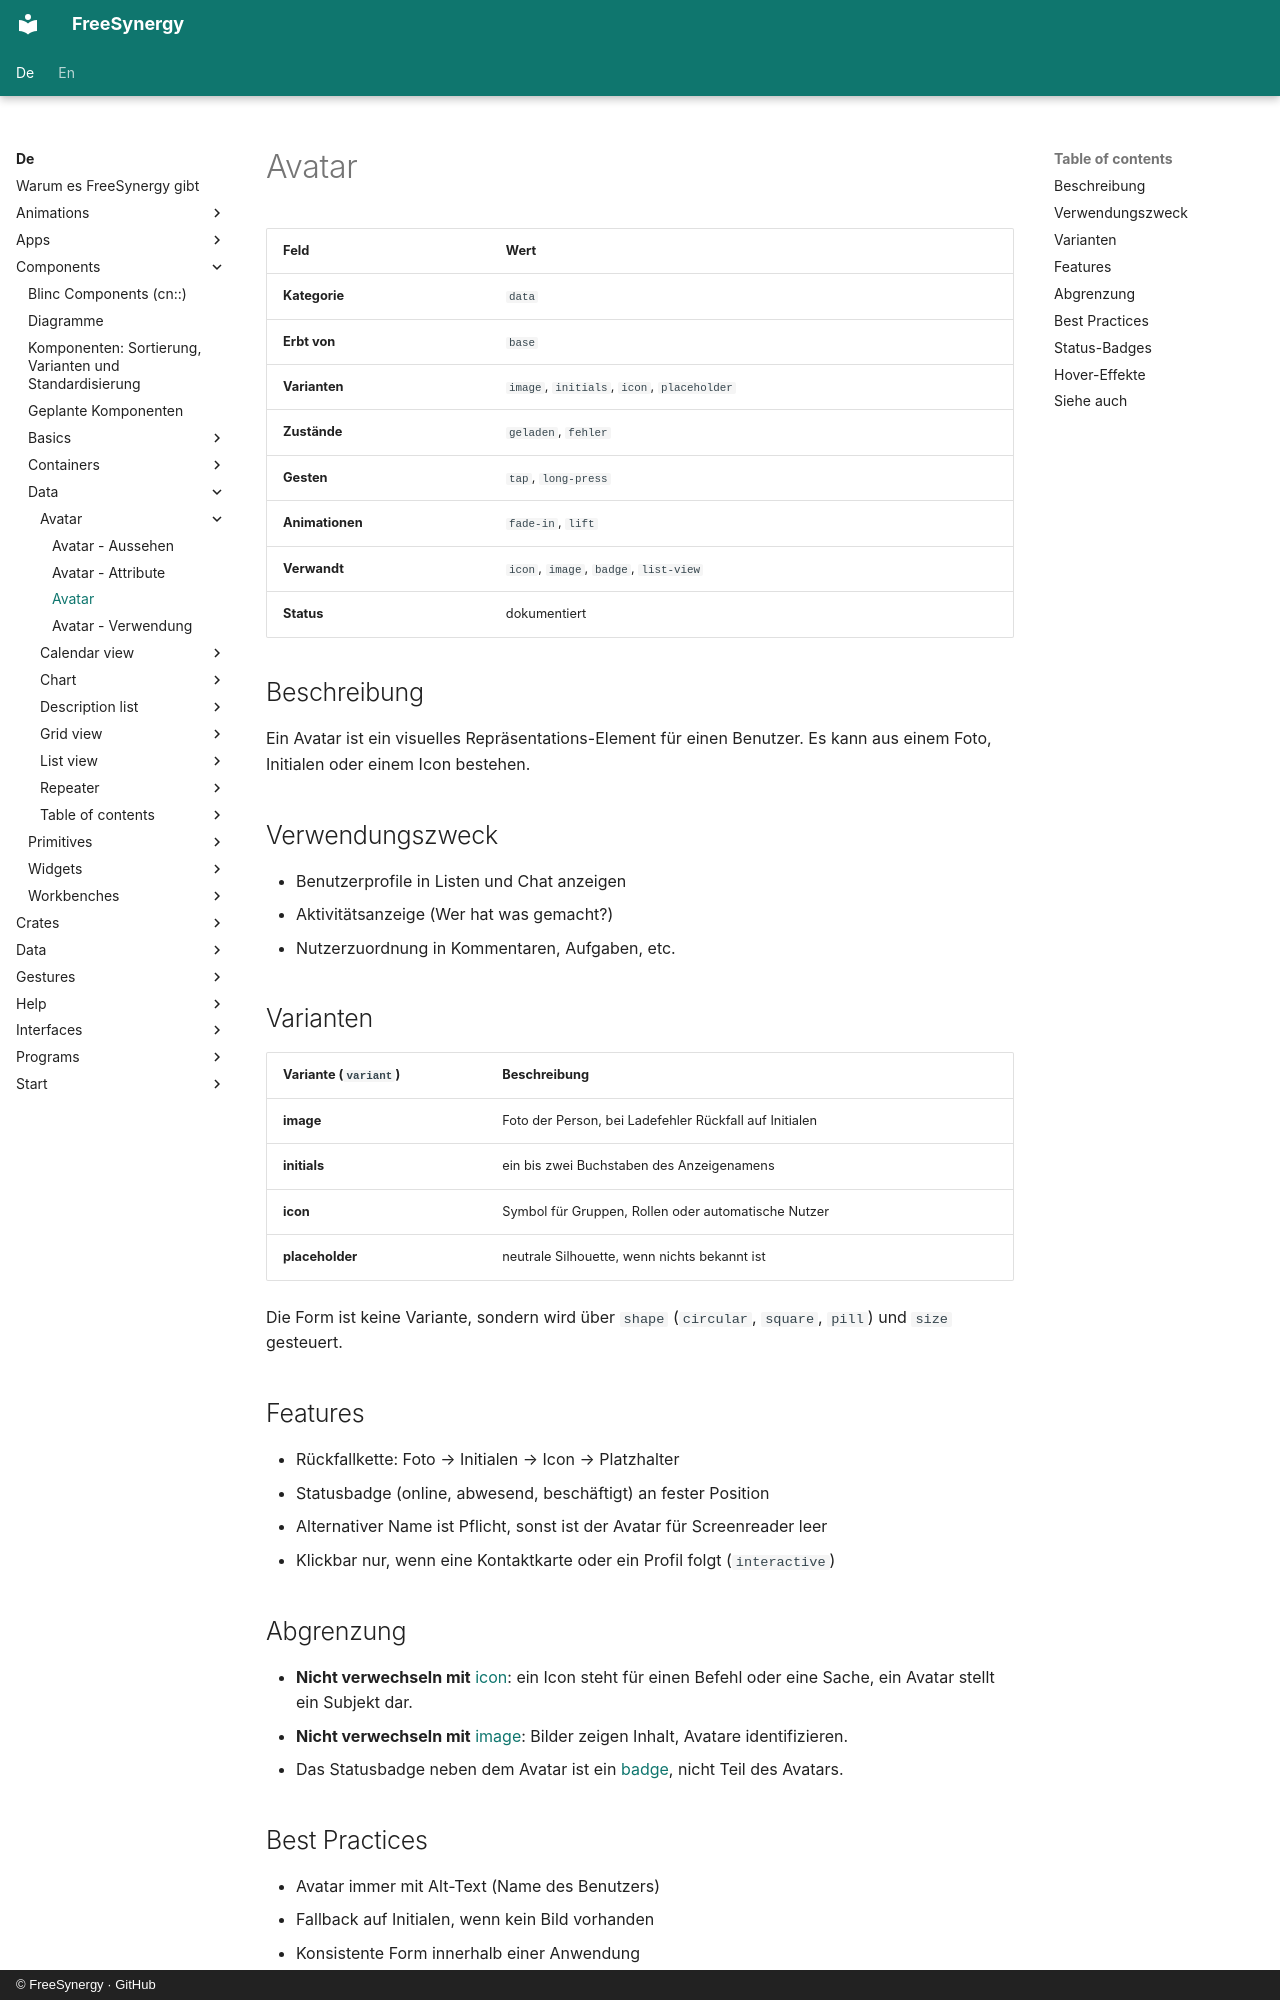

repository: FreeSynergy/fs-documentation · page: de/components/data/avatar/description/index.html · generator: mkdocs · copyright: © FreeSynergy · GitHub

# Avatar

| Feld | Wert |
|------|------|
| **Kategorie** | `data` |
| **Erbt von** | `base` |
| **Varianten** | `image`, `initials`, `icon`, `placeholder` |
| **Zustände** | `geladen`, `fehler` |
| **Gesten** | `tap`, `long-press` |
| **Animationen** | `fade-in`, `lift` |
| **Verwandt** | `icon`, `image`, `badge`, `list-view` |
| **Status** | dokumentiert |

## Beschreibung
Ein Avatar ist ein visuelles Repräsentations-Element für einen Benutzer. Es kann aus einem Foto, Initialen oder einem Icon bestehen.

## Verwendungszweck

- Benutzerprofile in Listen und Chat anzeigen
- Aktivitätsanzeige (Wer hat was gemacht?)
- Nutzerzuordnung in Kommentaren, Aufgaben, etc.

## Varianten

| Variante (`variant`) | Beschreibung |
|----------------------|--------------|
| **image** | Foto der Person, bei Ladefehler Rückfall auf Initialen |
| **initials** | ein bis zwei Buchstaben des Anzeigenamens |
| **icon** | Symbol für Gruppen, Rollen oder automatische Nutzer |
| **placeholder** | neutrale Silhouette, wenn nichts bekannt ist |

Die Form ist keine Variante, sondern wird über `shape` (`circular`, `square`, `pill`) und
`size` gesteuert.

## Features

- Rückfallkette: Foto → Initialen → Icon → Platzhalter
- Statusbadge (online, abwesend, beschäftigt) an fester Position
- Alternativer Name ist Pflicht, sonst ist der Avatar für Screenreader leer
- Klickbar nur, wenn eine Kontaktkarte oder ein Profil folgt (`interactive`)

## Abgrenzung

- **Nicht verwechseln mit** [icon](../../media/icon/): ein Icon steht für einen Befehl oder eine
  Sache, ein Avatar stellt ein Subjekt dar.
- **Nicht verwechseln mit** [image](../../media/image/): Bilder zeigen Inhalt, Avatare identifizieren.
- Das Statusbadge neben dem Avatar ist ein [badge](../../feedback/badge/), nicht Teil des Avatars.
